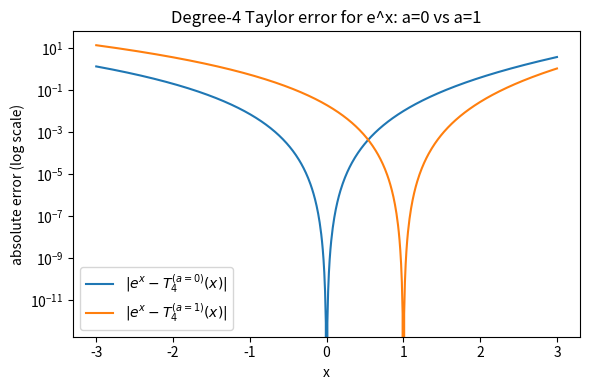

The matplotlib source for this figure:
"""
exercise_1_taylor_centering.py
-------------------------------------------------
Compare 4th‑degree Taylor polynomials of e^x centered at:

  • a = 0  (Maclaurin)         T4_0(x)
  • a = 1                      T4_1(x)

Plot absolute error on the interval [−3, 3] and print the
max error for each − which one has the wider “good” radius?
"""

import numpy as np
import matplotlib.pyplot as plt
from math import factorial, e

# ------------------------------------------------
# 1. helper: degree‑4 Taylor poly of e^x at center a
# ------------------------------------------------
def taylor_e_deg4(x, a=0.0):
    """
    Return T_4^(a)(x) for e^x:
      T_4(x) = Σ_{k=0}^4 e^a (x‑a)^k / k!
    """
    dx = x - a
    coeff = e ** a
    total = 0.0
    for k in range(5):               # 0..4
        total += coeff * dx**k / factorial(k)
    return total

# ------------------------------------------------
# 2. domain and ground truth
# ------------------------------------------------
xs   = np.linspace(-3, 3, 601)
true = np.exp(xs)

# T4 at a = 0 and a = 1
t4_0 = taylor_e_deg4(xs, a=0.0)
t4_1 = taylor_e_deg4(xs, a=1.0)

err_0 = np.abs(true - t4_0)
err_1 = np.abs(true - t4_1)

# ------------------------------------------------
# 3. plot
# ------------------------------------------------
plt.figure(figsize=(6,4))
plt.plot(xs, err_0, label=r"$|e^x - T_4^{(a=0)}(x)|$")
plt.plot(xs, err_1, label=r"$|e^x - T_4^{(a=1)}(x)|$")
plt.yscale("log")
plt.xlabel("x")
plt.ylabel("absolute error (log scale)")
plt.title("Degree‑4 Taylor error for e^x: a=0 vs a=1")
plt.legend()
plt.tight_layout()
plt.show()

# ------------------------------------------------
# 4. numeric summary
# ------------------------------------------------
print("max error on [-3,3]")
print(f"  a = 0  : {err_0.max():.3e}")
print(f"  a = 1  : {err_1.max():.3e}")

# optional: interval where error < 1e‑2
mask_0 = err_0 < 1e-2
mask_1 = err_1 < 1e-2
coverage_0 = np.ptp(xs[mask_0]) if np.any(mask_0) else 0
coverage_1 = np.ptp(xs[mask_1]) if np.any(mask_1) else 0
print("\nwidth of interval where error < 1e‑2:")
print(f"  a = 0  : {coverage_0:.2f}")
print(f"  a = 1  : {coverage_1:.2f}")
